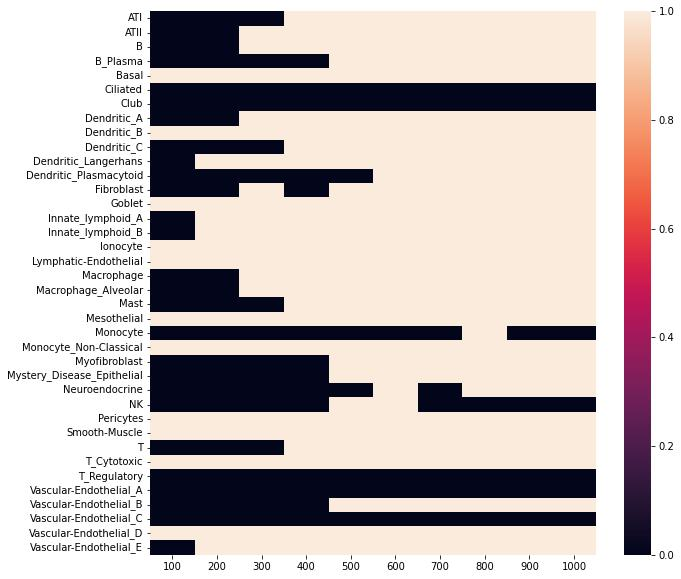

Source data for this figure (header and first rows):
, 100, 200, 300, 400, 500, 600, 700, 800, 900, 1000
0, 0.0, 0.0, 0.0, 0.0, 0.0, 0.0, 0.0, 0.0, 0.0, 0.0
1, 0.063, 0.222, 0.297, 0.469, 0.365, 0.298, 0.199, 0.168, 0.083, 0.037
2, 0.062, 0.0, 0.0, 0.0, 0.0, 0.0, 0.0, 0.0, 0.0, 0.0
3, 0.001, 0.0, 0.0, 0.0, 0.0, 0.0, 0.0, 0.0, 0.0, 0.0
4, 0.483, 0.431, 0.305, 0.432, 0.255, 0.132, 0.084, 0.053, 0.026, 0.018
5, 0.0, 0.0, 0.0, 0.0, 0.0, 0.0, 0.0, 0.0, 0.0, 0.0
6, 0.071, 0.071, 0.152, 0.21, 0.121, 0.09, 0.135, 0.22, 0.16, 0.148
7, 0.297, 0.496, 0.434, 0.214, 0.104, 0.037, 0.016, 0.007, 0.0, 0.0
8, 0.143, 0.009, 0.002, 0.002, 0.003, 0.013, 0.001, 0.003, 0.0, 0.003
9, 0.0, 0.0, 0.0, 0.0, 0.0, 0.0, 0.0, 0.0, 0.0, 0.0
10, 0.001, 0.0, 0.0, 0.0, 0.0, 0.0, 0.0, 0.0, 0.0, 0.0
11, 0.015, 0.005, 0.0, 0.0, 0.0, 0.0, 0.0, 0.0, 0.0, 0.0
12, 0.273, 0.09, 0.007, 0.003, 0.0, 0.0, 0.0, 0.0, 0.0, 0.0
13, 0.08, 0.028, 0.04, 0.181, 0.204, 0.375, 0.311, 0.18, 0.12, 0.113
14, 0.001, 0.0, 0.0, 0.0, 0.0, 0.0, 0.0, 0.0, 0.0, 0.0
15, 0.0, 0.0, 0.0, 0.0, 0.0, 0.0, 0.0, 0.0, 0.0, 0.0
16, 0.038, 0.001, 0.0, 0.0, 0.0, 0.0, 0.0, 0.001, 0.001, 0.0
17, 0.183, 0.47, 0.089, 0.026, 0.003, 0.008, 0.001, 0.0, 0.0, 0.0
18, 0.414, 0.377, 0.335, 0.114, 0.043, 0.021, 0.004, 0.002, 0.0, 0.0
19, 0.102, 0.377, 0.442, 0.318, 0.105, 0.117, 0.125, 0.089, 0.039, 0.018
20, 0.001, 0.001, 0.0, 0.0, 0.0, 0.0, 0.0, 0.0, 0.0, 0.0
21, 0.271, 0.132, 0.009, 0.003, 0.016, 0.003, 0.005, 0.014, 0.019, 0.022
22, 0.419, 0.286, 0.277, 0.079, 0.025, 0.014, 0.001, 0.0, 0.0, 0.0
23, 0.442, 0.356, 0.286, 0.066, 0.025, 0.014, 0.012, 0.004, 0.001, 0.001
24, 0.009, 0.018, 0.034, 0.008, 0.061, 0.096, 0.117, 0.123, 0.096, 0.201
25, 0.0, 0.0, 0.0, 0.0, 0.0, 0.0, 0.0, 0.0, 0.0, 0.0
26, 0.0, 0.0, 0.0, 0.0, 0.0, 0.0, 0.0, 0.0, 0.0, 0.0
27, 0.024, 0.0, 0.0, 0.0, 0.001, 0.0, 0.001, 0.0, 0.0, 0.0
28, 0.033, 0.046, 0.014, 0.006, 0.003, 0.006, 0.005, 0.002, 0.001, 0.003
29, 0.001, 0.0, 0.0, 0.0, 0.0, 0.0, 0.0, 0.0, 0.0, 0.0
30, 0.298, 0.304, 0.018, 0.026, 0.02, 0.002, 0.005, 0.005, 0.015, 0.001
31, 0.17, 0.306, 0.062, 0.024, 0.0, 0.0, 0.0, 0.0, 0.0, 0.0
32, 0.006, 0.004, 0.004, 0.003, 0.001, 0.001, 0.001, 0.002, 0.005, 0.003
33, 0.173, 0.287, 0.342, 0.198, 0.234, 0.206, 0.057, 0.023, 0.013, 0.005
34, 0.002, 0.022, 0.008, 0.0, 0.0, 0.0, 0.0, 0.0, 0.0, 0.0
35, 0.355, 0.063, 0.002, 0.0, 0.0, 0.0, 0.0, 0.0, 0.0, 0.0
36, 0.057, 0.109, 0.349, 0.448, 0.308, 0.156, 0.232, 0.257, 0.424, 0.492
37, 0.0, 0.0, 0.0, 0.0, 0.0, 0.0, 0.0, 0.0, 0.0, 0.0
